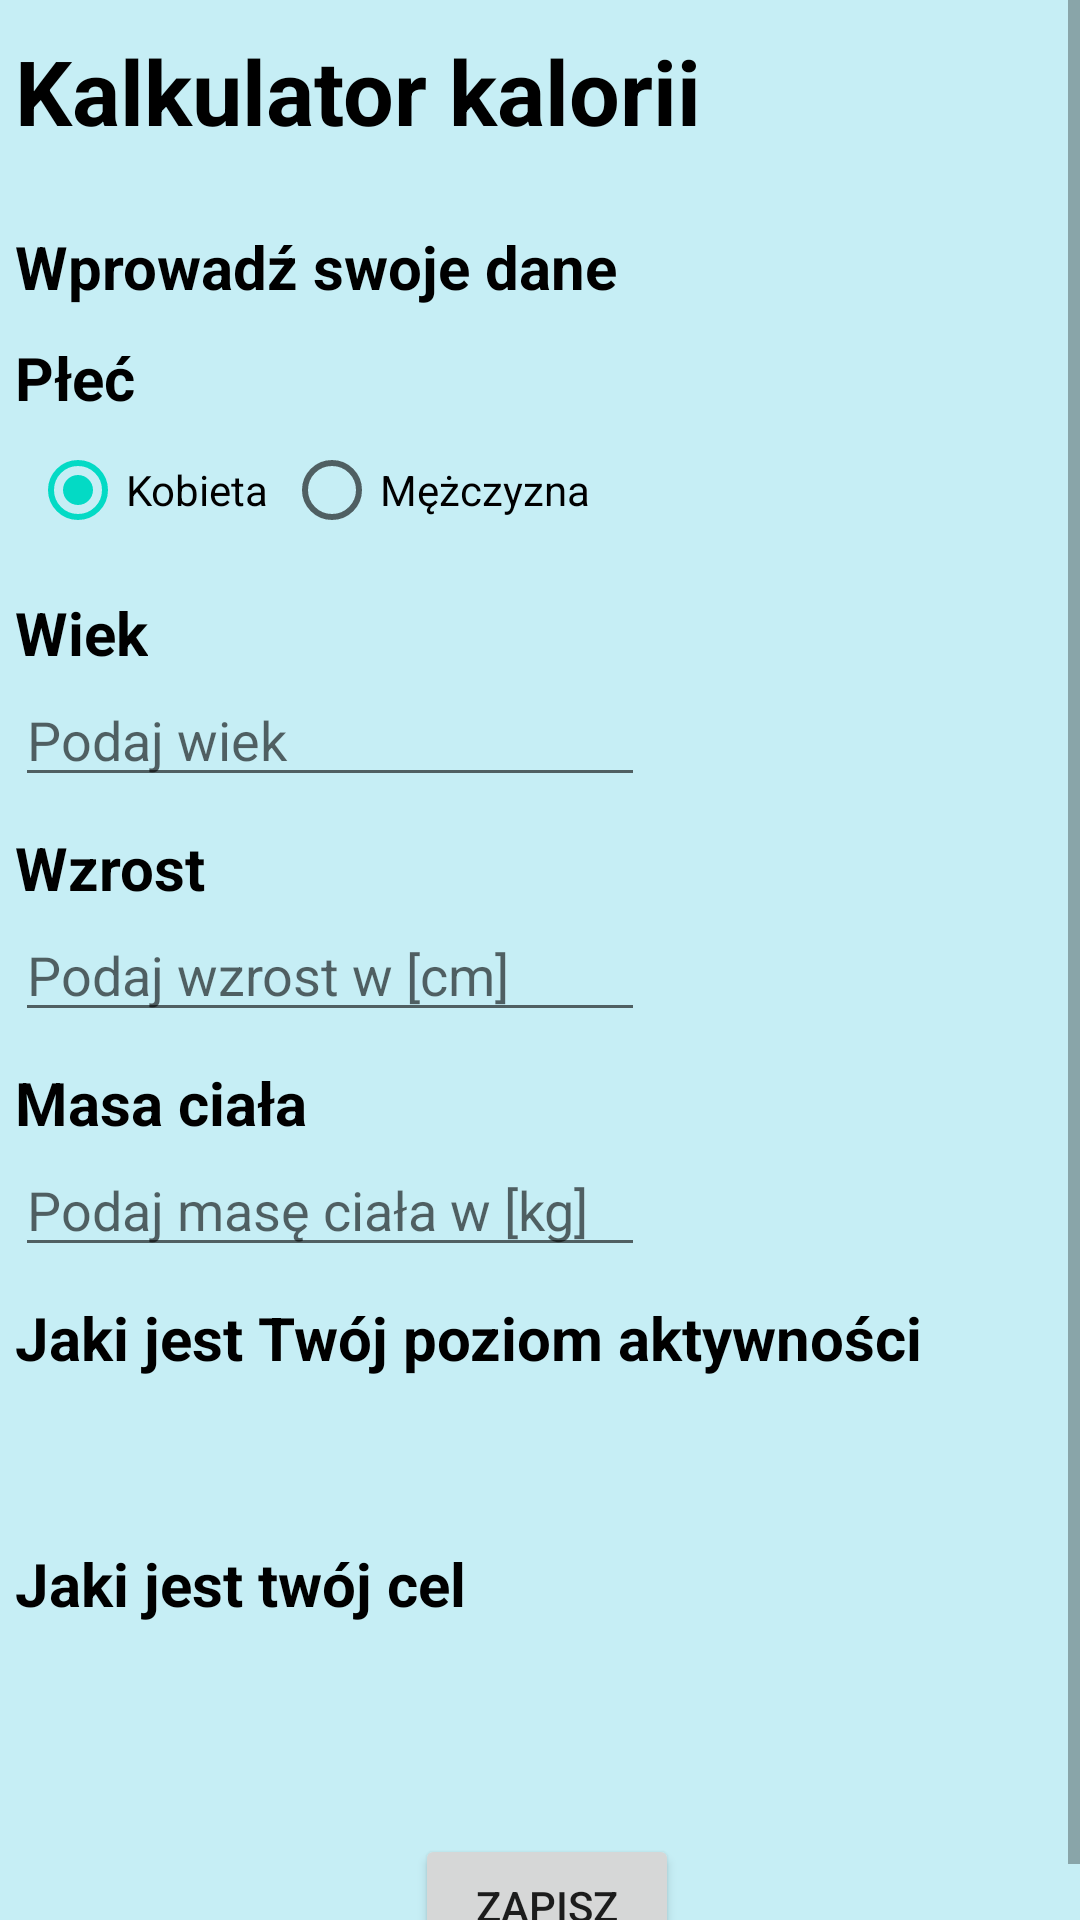

Reconstruct the res/layout file that produces this screen, plus the resources it refers to.
<!-- AndroidManifest.xml: application theme Theme.FitDiet -->
<!-- res/layout/fragment_calculator.xml -->
<?xml version="1.0" encoding="utf-8"?>
<ScrollView xmlns:android="http://schemas.android.com/apk/res/android"
    xmlns:app="http://schemas.android.com/apk/res-auto"
    xmlns:tools="http://schemas.android.com/tools"
    android:layout_width="match_parent"
    android:layout_height="wrap_content"
    tools:context=".calculator.CalculatorFragment"
    android:background="#c6eef5">

        <LinearLayout
            android:layout_width="match_parent"
            android:layout_height="match_parent"
            android:layout_marginLeft="5dp"
            android:layout_marginTop="10dp"
            android:orientation="vertical">

            <TextView
                android:id="@+id/calculatorTV"
                android:layout_width="wrap_content"
                android:layout_height="wrap_content"
                android:text="@string/calculator"
                android:textAppearance="?android:attr/textAppearanceLarge"
                android:textColor="@color/black"
                android:textSize="@dimen/titleTextSize"
                android:textStyle="bold" />

            <TextView
                android:id="@+id/giveDataTV"
                android:layout_width="wrap_content"
                android:layout_height="wrap_content"
                android:layout_marginTop="25dp"
                android:text="@string/giveData"
                android:textColor="@color/black"
                android:textSize="@dimen/largeTextSize"
                android:textStyle="bold" />

            <TextView
                android:id="@+id/genderTV"
                android:layout_width="wrap_content"
                android:layout_height="wrap_content"
                android:layout_marginTop="10dp"
                android:text="@string/gender"
                android:textColor="@color/black"
                android:textSize="@dimen/largeTextSize"
                android:textStyle="bold" />

            <RadioGroup
                android:id="@+id/genderRG"
                android:layout_width="wrap_content"
                android:layout_height="wrap_content"
                android:orientation="horizontal">

                <RadioButton
                    android:id="@+id/womenRB"
                    android:layout_width="wrap_content"
                    android:layout_height="wrap_content"
                    android:layout_marginHorizontal="5dp"
                    android:checked="true"
                    android:text="@string/female" />

                <RadioButton
                    android:id="@+id/manRB"
                    android:layout_width="wrap_content"
                    android:layout_height="wrap_content"
                    android:checked="false"
                    android:text="@string/male" />
            </RadioGroup>

            <TextView
                android:id="@+id/ageTV"
                android:layout_width="wrap_content"
                android:layout_height="wrap_content"
                android:layout_marginTop="10dp"
                android:text="@string/age"
                android:textColor="@color/black"
                android:textSize="@dimen/largeTextSize"
                android:textStyle="bold" />

            <EditText
                android:id="@+id/ageET"
                android:layout_width="wrap_content"
                android:layout_height="wrap_content"
                android:autofillHints=""
                android:ems="10"
                android:hint="@string/giveAge"
                android:inputType="phone" />

            <TextView
                android:id="@+id/heightTV"
                android:layout_width="wrap_content"
                android:layout_height="wrap_content"
                android:layout_marginTop="10dp"
                android:text="@string/height"
                android:textColor="@color/black"
                android:textSize="@dimen/largeTextSize"
                android:textStyle="bold" />

            <EditText
                android:id="@+id/heightET"
                android:layout_width="wrap_content"
                android:layout_height="wrap_content"
                android:autofillHints=""
                android:ems="10"
                android:hint="@string/giveHeight"
                android:inputType="phone"
                android:text="" />

            <TextView
                android:id="@+id/weightTV"
                android:layout_width="wrap_content"
                android:layout_height="wrap_content"
                android:layout_marginTop="10dp"
                android:text="@string/weight"
                android:textColor="@color/black"
                android:textSize="@dimen/largeTextSize"
                android:textStyle="bold" />

            <EditText
                android:id="@+id/giveWeightET"
                android:layout_width="wrap_content"
                android:layout_height="wrap_content"
                android:autofillHints=""
                android:ems="10"
                android:hint="@string/giveWeight"
                android:inputType="phone" />

            <TextView
                android:id="@+id/activityLvlTV"
                android:layout_width="wrap_content"
                android:layout_height="wrap_content"
                android:layout_marginTop="10dp"
                android:text="@string/activityLvl"
                android:textColor="@color/black"
                android:textSize="@dimen/largeTextSize"
                android:textStyle="bold" />

            <Spinner
                android:id="@+id/spinnerActivityLvl"
                android:layout_width="wrap_content"
                android:layout_height="40dp"
                android:layout_marginTop="@dimen/smallMargin"
                android:background="@color/white"/>

            <TextView
                android:id="@+id/goalTV"
                android:layout_width="wrap_content"
                android:layout_height="wrap_content"
                android:layout_marginTop="10dp"
                android:text="@string/goal"
                android:textColor="@color/black"
                android:textSize="@dimen/largeTextSize"
                android:textStyle="bold" />

            <Spinner
                android:id="@+id/spinnerGoal"
                android:layout_width="wrap_content"
                android:layout_height="40dp"
                android:layout_marginTop="@dimen/smallMargin"
                android:background="@color/white" />


            <RelativeLayout xmlns:android="http://schemas.android.com/apk/res/android"
                android:id="@+id/RelativeLayout01"
                android:layout_width="match_parent"
                android:layout_height="wrap_content"
                android:layout_marginTop="@dimen/bigMargin">

                <Button
                    android:id="@+id/saveCalculatorDataButton"
                    android:layout_width="wrap_content"
                    android:layout_height="wrap_content"
                    android:layout_centerInParent="true"
                    android:text="@string/save" />
            </RelativeLayout>

        </LinearLayout>
</ScrollView>
<!-- resources referenced by this layout -->
<resources>
  <color name="black">#FF000000</color>
  <color name="white">#FFFFFFFF</color>
  <dimen name="bigMargin">25dp</dimen>
  <dimen name="largeTextSize">20sp</dimen>
  <dimen name="smallMargin">5dp</dimen>
  <dimen name="titleTextSize">30sp</dimen>
  <string name="activityLvl">Jaki jest Twój poziom aktywności</string>
  <string name="age">Wiek</string>
  <string name="calculator">Kalkulator kalorii</string>
  <string name="female">Kobieta</string>
  <string name="gender">Płeć</string>
  <string name="giveAge">Podaj wiek</string>
  <string name="giveData">Wprowadź swoje dane</string>
  <string name="giveHeight">Podaj wzrost w [cm]</string>
  <string name="giveWeight">Podaj masę ciała w [kg]</string>
  <string name="goal">Jaki jest twój cel</string>
  <string name="height">Wzrost</string>
  <string name="male">Mężczyzna</string>
  <string name="save">Zapisz</string>
  <string name="weight">Masa ciała</string>
  <style name="Theme.FitDiet" parent="Theme.MaterialComponents.DayNight.DarkActionBar">
          
          <item name="colorPrimary">@color/aqua</item>
          <item name="colorPrimaryVariant">@color/aqua</item>
          <item name="colorOnPrimary">@color/white</item>
          
          <item name="colorSecondary">@color/teal_200</item>
          <item name="colorSecondaryVariant">@color/teal_700</item>
          <item name="colorOnSecondary">@color/black</item>
          
          <item name="android:statusBarColor" tools:targetApi="l">?attr/colorPrimaryVariant</item>
          
      </style>
  <color name="aqua">#5aceff</color>
  <color name="teal_200">#FF03DAC5</color>
  <color name="teal_700">#FF018786</color>
</resources>
